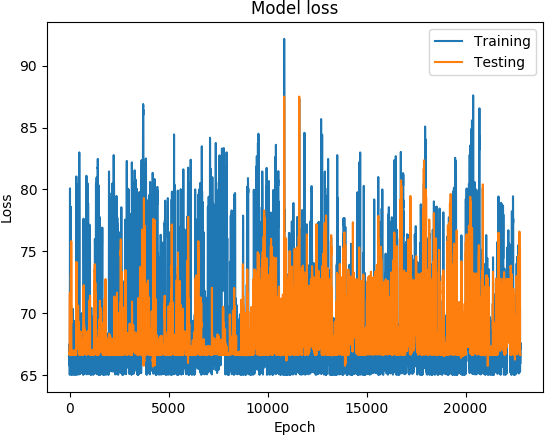

The table this chart was drawn from, first rows:
('DATETIME', 'REAL', 'PREDICTED')
1467655800, 65.78, 66.77
1467656400, 66.28, 66.67
1467657000, 66.51, 66.66
1467657600, 66.67, 66.68
1467658800, 67.51, 66.7
1467659400, 67.15, 66.75
1467660000, 66.24, 66.71
1467660600, 65.54, 66.64
1467661200, 65.01, 66.7
1467835800, 65.26, 66.76
1467836400, 65.59, 66.76
1467837000, 65.21, 66.73
1468010400, 67.74, 69.78
1468011000, 70.85, 69.65
1468011600, 73.1, 71.63
1468012200, 74.89, 69.43
1468012800, 76.21, 67.09
1468013400, 77.5, 66.77
1468014000, 78.48, 67.11
1468014600, 79.19, 66.79
1468015200, 80.05, 66.68
1468015800, 80.08, 66.77
1468016400, 78.7, 68.11
1468017000, 77.13, 70.7
1468017600, 76.51, 71.14
1468018200, 75.98, 70.6
1468018800, 74.73, 70.88
1468019400, 71.35, 68.42
1468020000, 68.59, 68.95
1468020600, 65.86, 67.33
1468165800, 66.08, 66.64
1468166400, 66.69, 66.65
1468167000, 66.64, 66.64
1468167600, 66.65, 66.66
1468168200, 66.85, 66.66
1468168800, 67.46, 66.65
1468169400, 68.74, 66.66
1468170000, 69.72, 66.65
1468170600, 71.65, 66.66
1468171200, 72.6, 66.66
1468171800, 75.44, 66.64
1468172400, 76.66, 66.64
1468173000, 76.9, 66.65
1468173600, 77.11, 66.75
1468174200, 76.75, 66.64
1468174800, 75.89, 66.68
1468175400, 75.78, 66.65
1468176000, 75.44, 66.67
1468176600, 75.41, 66.67
1468177200, 74.73, 66.99
1468177800, 73.11, 67.01
1468178400, 69.98, 67.03
1468179000, 67.51, 67.07
1468179600, 65.29, 67.29
1468183800, 65.15, 67.47
1468184400, 67.54, 67.48
1468185000, 68.99, 67.51
1468185600, 70.02, 67.44
1468186200, 70.14, 67.4
1468186800, 69.47, 67.45
... 22,718 more rows
